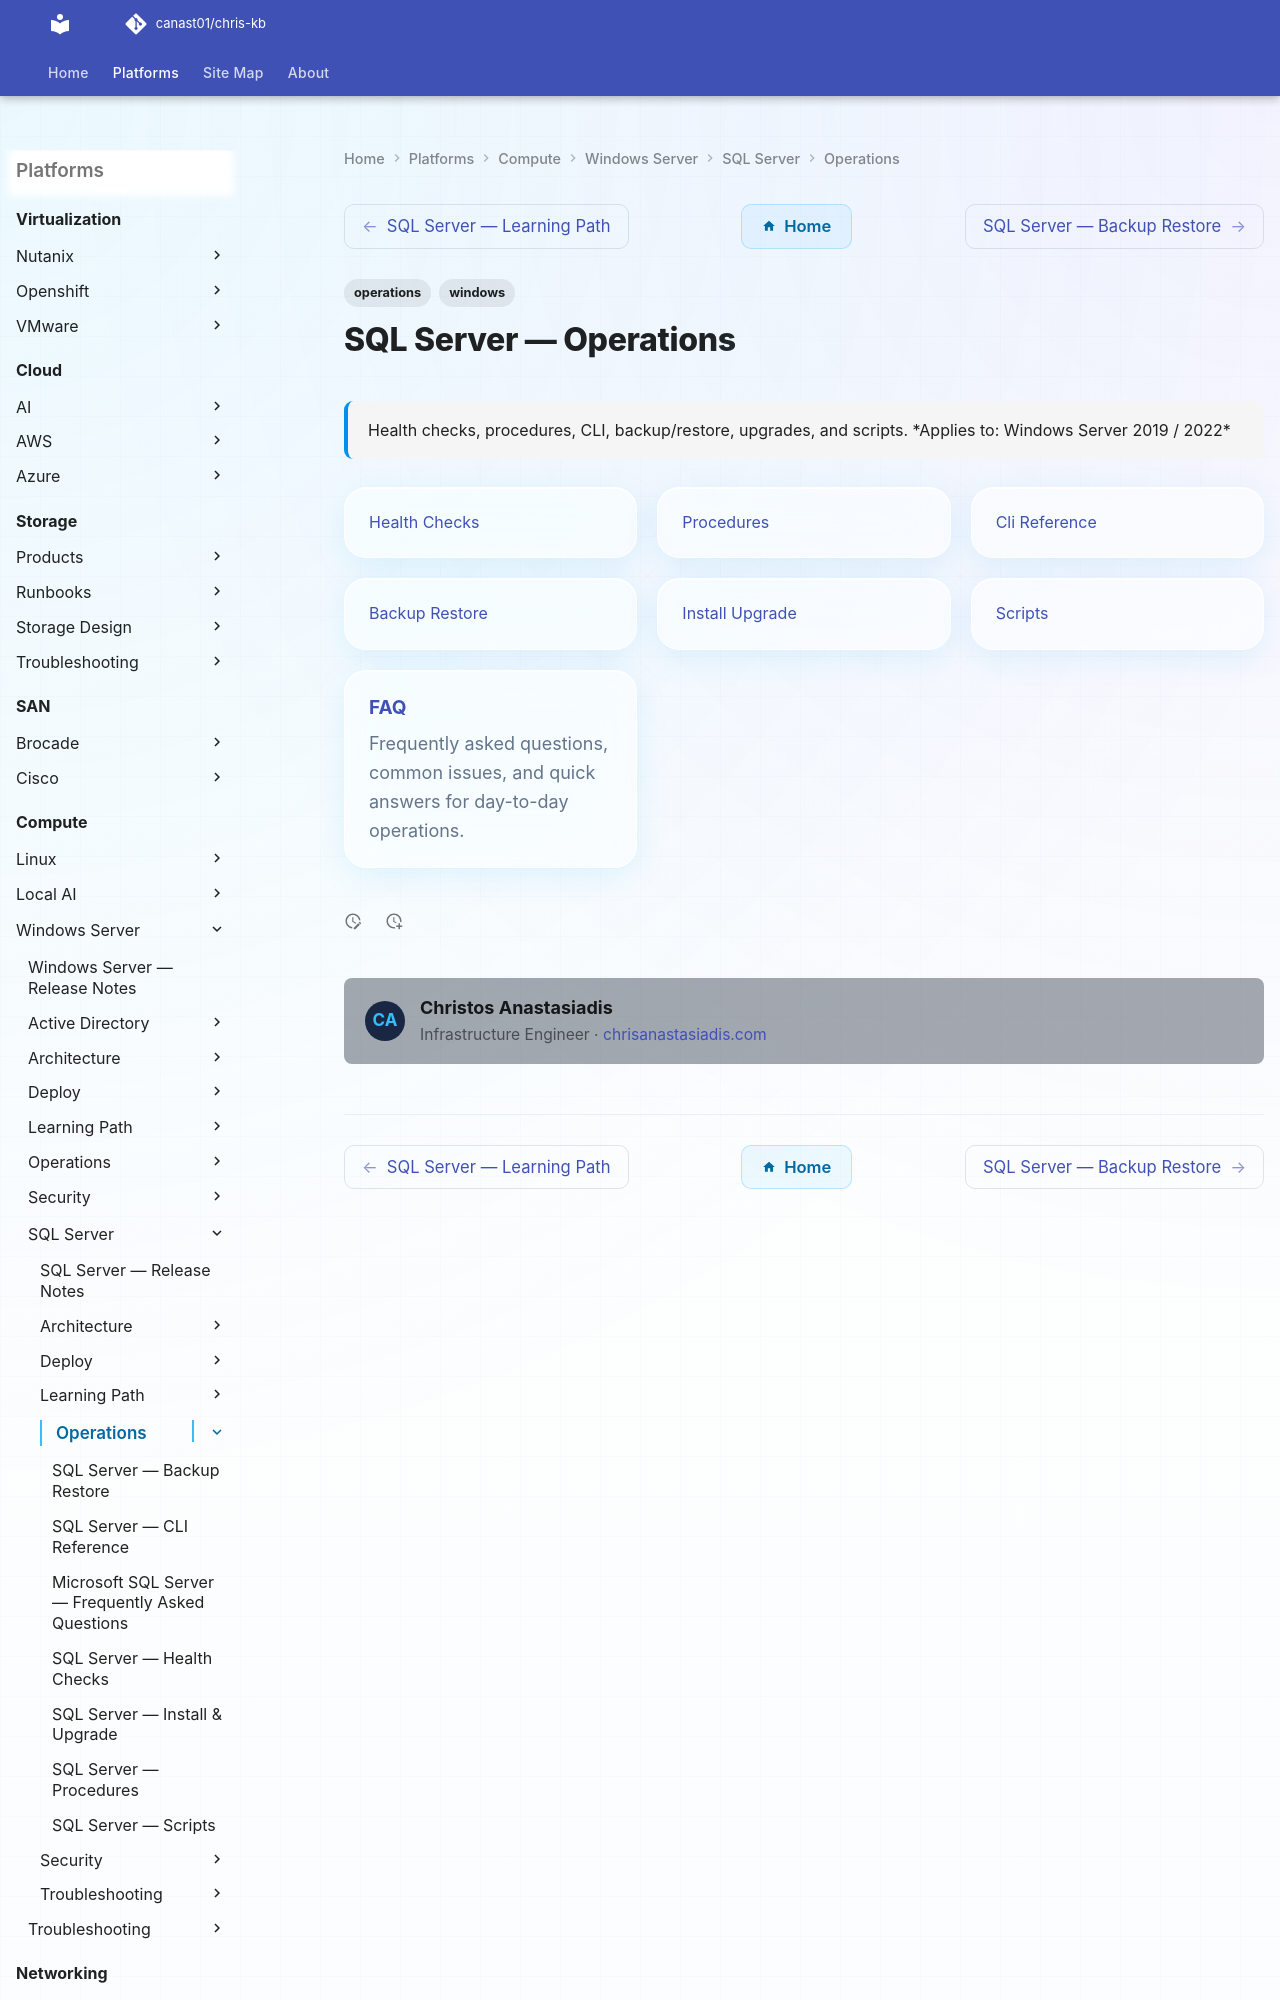

repository: canast01/chris-kb · page: compute/windows-server/sql-server/operations/index.html · generator: mkdocs

---
tags:
  - operations
  - windows
description: "Health checks, procedures, CLI, backup/restore, upgrades, and scripts."
---
# SQL Server — Operations

<div class="kb-summary">
Health checks, procedures, CLI, backup/restore, upgrades, and scripts.

*Applies to: Windows Server 2019 / 2022*
</div>
